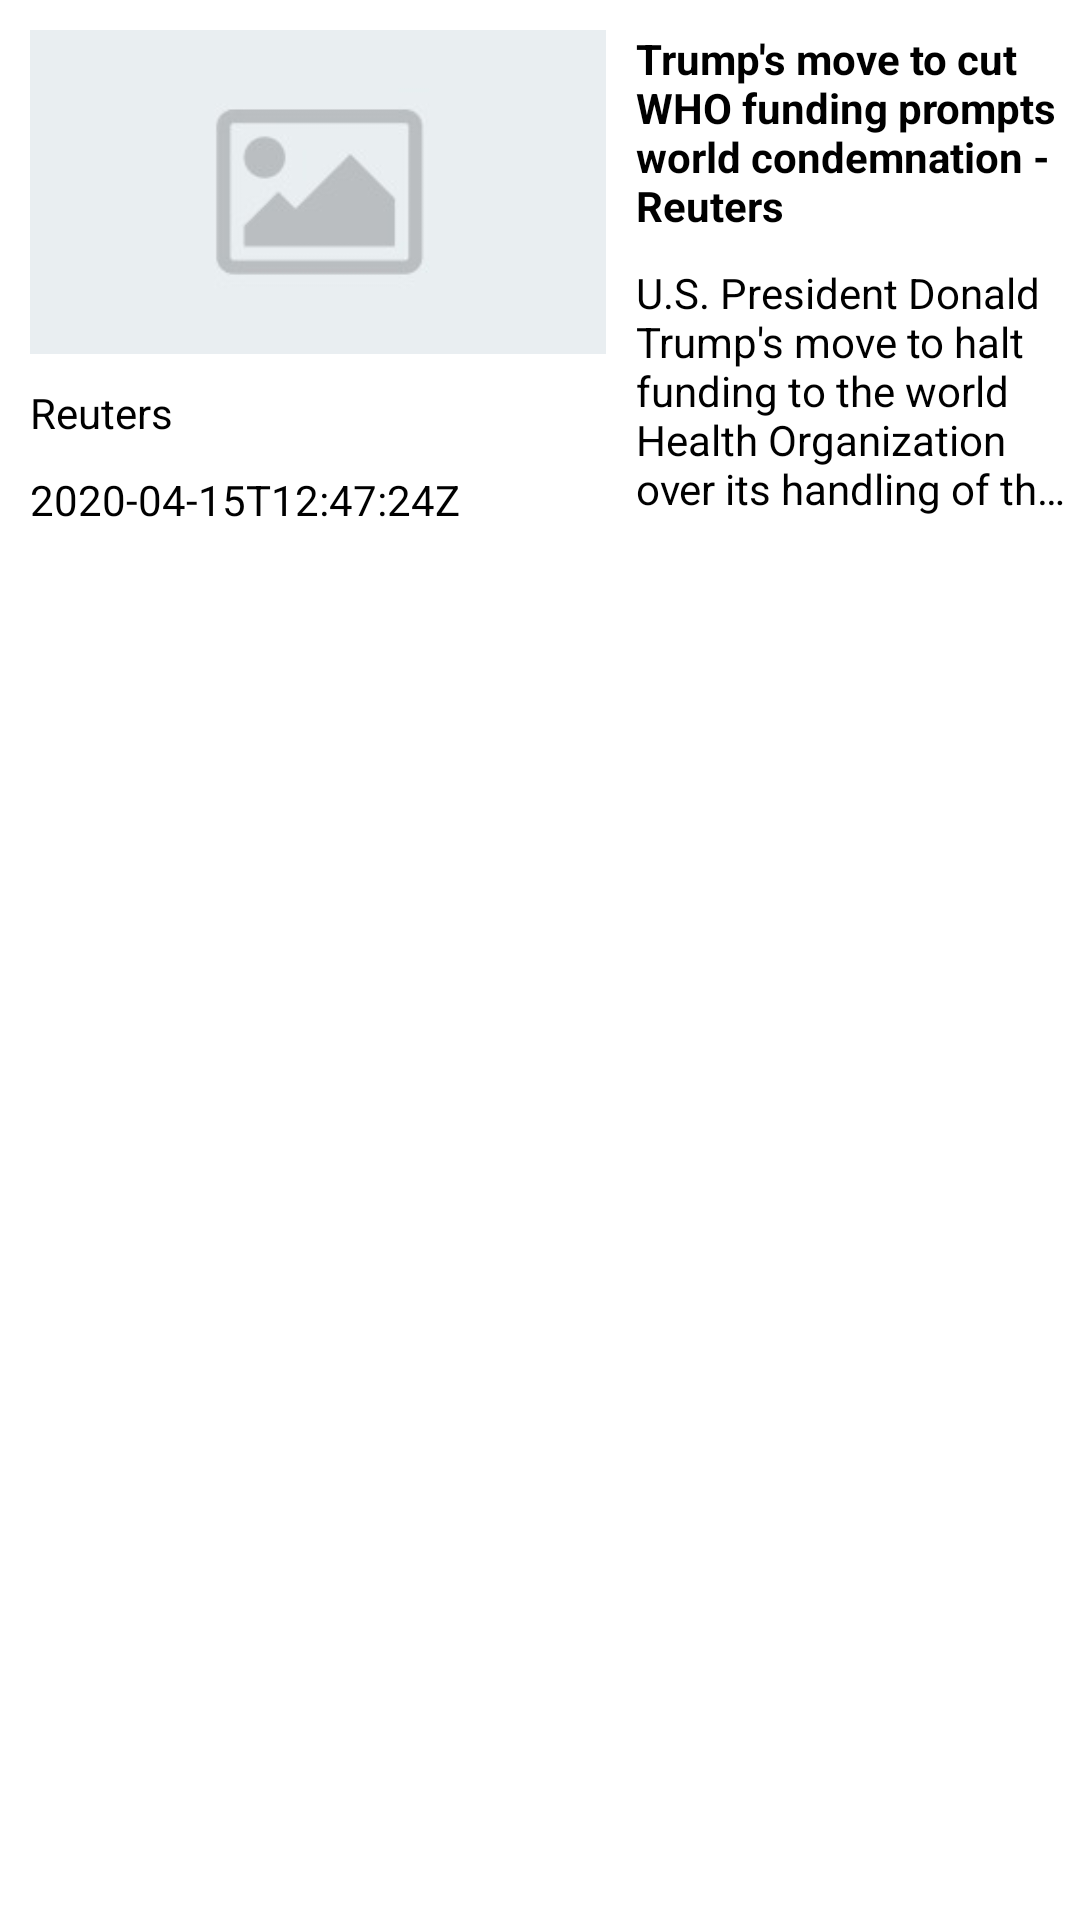

The Android layout XML behind this screen, and the referenced resources:
<!-- AndroidManifest.xml: application theme Theme.NewsApp -->
<!-- res/layout/news_list.xml -->
<?xml version="1.0" encoding="utf-8"?>
<androidx.constraintlayout.widget.ConstraintLayout xmlns:android="http://schemas.android.com/apk/res/android"
    xmlns:app="http://schemas.android.com/apk/res-auto"
    xmlns:tools="http://schemas.android.com/tools"
    android:layout_width="match_parent"
    android:layout_height="wrap_content"
    >

    <ImageView
        android:id="@+id/image"
        android:layout_width="@dimen/width_192dp"
        android:layout_height="@dimen/height_108dp"
        android:layout_marginStart="@dimen/margin_10"
        android:layout_marginTop="@dimen/margin_10"
        android:scaleType="centerCrop"
        android:src="@drawable/defaultpic"
        app:layout_constraintStart_toStartOf="parent"
        app:layout_constraintTop_toTopOf="parent" />

    <TextView
        android:id="@+id/authors"
        android:layout_width="0dp"
        android:layout_height="wrap_content"
        android:layout_marginStart="@dimen/margin_10"
        android:layout_marginTop="@dimen/margin_10"
        android:text="@string/reuters"
        app:layout_constraintEnd_toStartOf="@+id/text_sub_heading"
        android:textColor="@color/black"
        android:textSize="@dimen/text_14sp"
        android:layout_marginEnd="@dimen/margin_10"
        app:layout_constraintStart_toStartOf="parent"
        app:layout_constraintTop_toBottomOf="@id/image" />

    <TextView
        android:id="@+id/text_time"
        android:layout_width="0dp"
        android:layout_height="wrap_content"
        android:layout_marginStart="@dimen/margin_10"
        android:layout_marginTop="@dimen/margin_10"
        android:text="@string/formated_time"
        android:textColor="@color/black"
        android:textSize="@dimen/text_14sp"
        app:layout_constraintStart_toStartOf="parent"
        app:layout_constraintTop_toBottomOf="@id/authors" />

    <TextView
        android:id="@+id/text_heading"
        android:layout_width="0dp"
        android:layout_height="wrap_content"
        android:layout_marginStart="@dimen/margin_10"
        android:layout_marginTop="@dimen/margin_10"
        android:text="@string/heading"
        android:textColor="@color/black"
        android:textSize="@dimen/text_14sp"
        android:textStyle="bold"
        app:layout_constraintEnd_toEndOf="parent"
        app:layout_constraintStart_toEndOf="@id/image"
        app:layout_constraintTop_toTopOf="parent" />

    <TextView
        android:id="@+id/text_sub_heading"
        android:layout_width="0dp"
        android:layout_height="wrap_content"
        android:ellipsize="end"
        android:maxLines="5"
        android:textColor="@color/black"
        android:textSize="@dimen/text_14sp"
        android:layout_marginStart="@dimen/margin_10"
        android:layout_marginTop="@dimen/margin_10"
        android:text="@string/sub_heading"
        app:layout_constraintEnd_toEndOf="parent"
        app:layout_constraintStart_toEndOf="@id/image"
        app:layout_constraintTop_toBottomOf="@id/text_heading"/>

</androidx.constraintlayout.widget.ConstraintLayout>
<!-- resources referenced by this layout -->
<resources>
  <dimen name="height_108dp">108dp</dimen>
  <dimen name="margin_10">10dp</dimen>
  <dimen name="text_14sp">14sp</dimen>
  <dimen name="width_192dp">192dp</dimen>
  <!-- drawable defaultpic: jpeg bitmap (drawable, 2641 bytes) -->
  <string name="formated_time">2020-04-15T12:47:24Z</string>
  <string name="heading">Trump\'s move to cut WHO funding prompts world condemnation - Reuters</string>
  <string name="reuters">Reuters</string>
  <string name="sub_heading">U.S. President Donald Trump\'s move to halt funding to the world Health Organization over its handling of the corona virus pendemic prompted condemnation on wednesday from</string>
  <style name="Theme.NewsApp" parent="Theme.MaterialComponents.DayNight.DarkActionBar">
          
          <item name="colorPrimary">@color/purple_500</item>
          <item name="colorPrimaryVariant">@color/purple_700</item>
          <item name="colorOnPrimary">@color/white</item>
          
          <item name="colorSecondary">@color/teal_200</item>
          <item name="colorSecondaryVariant">@color/teal_700</item>
          <item name="colorOnSecondary">@color/black</item>
          <item name="windowActionBar">false</item>
          <item name="windowNoTitle">true</item>
          
          <item name="android:statusBarColor" tools:targetApi="l">?attr/colorPrimaryVariant</item>
          
      </style>
  <!-- not gathered from this repository: default colours our renderer supplied (Android Studio template values) -->
  <color name="purple_500">#FF6200EE</color>
  <color name="purple_700">#FF3700B3</color>
  <color name="teal_200">#FF03DAC5</color>
  <color name="teal_700">#FF018786</color>
  <color name="black">#FF000000</color>
  <color name="white">#FFFFFFFF</color>
</resources>
